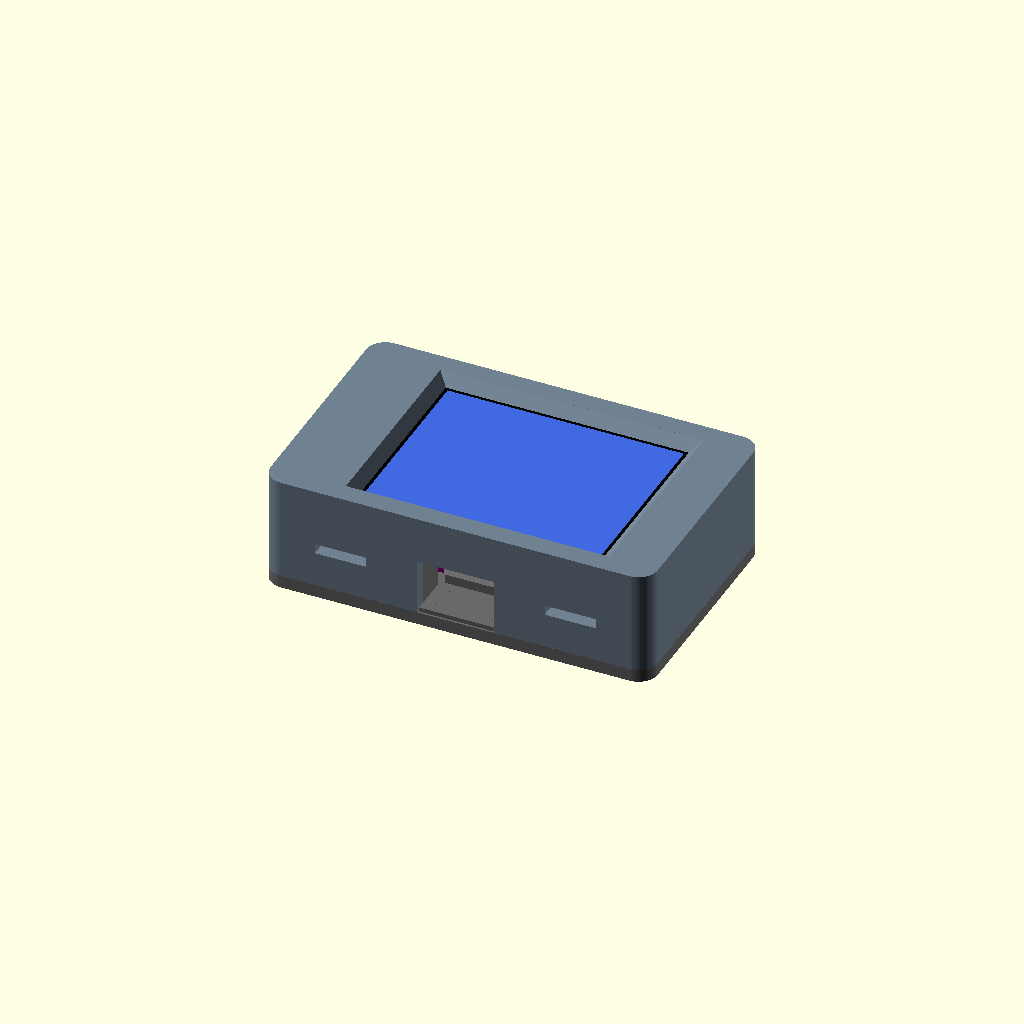
Cell 1: rendered with the file's own defaults.
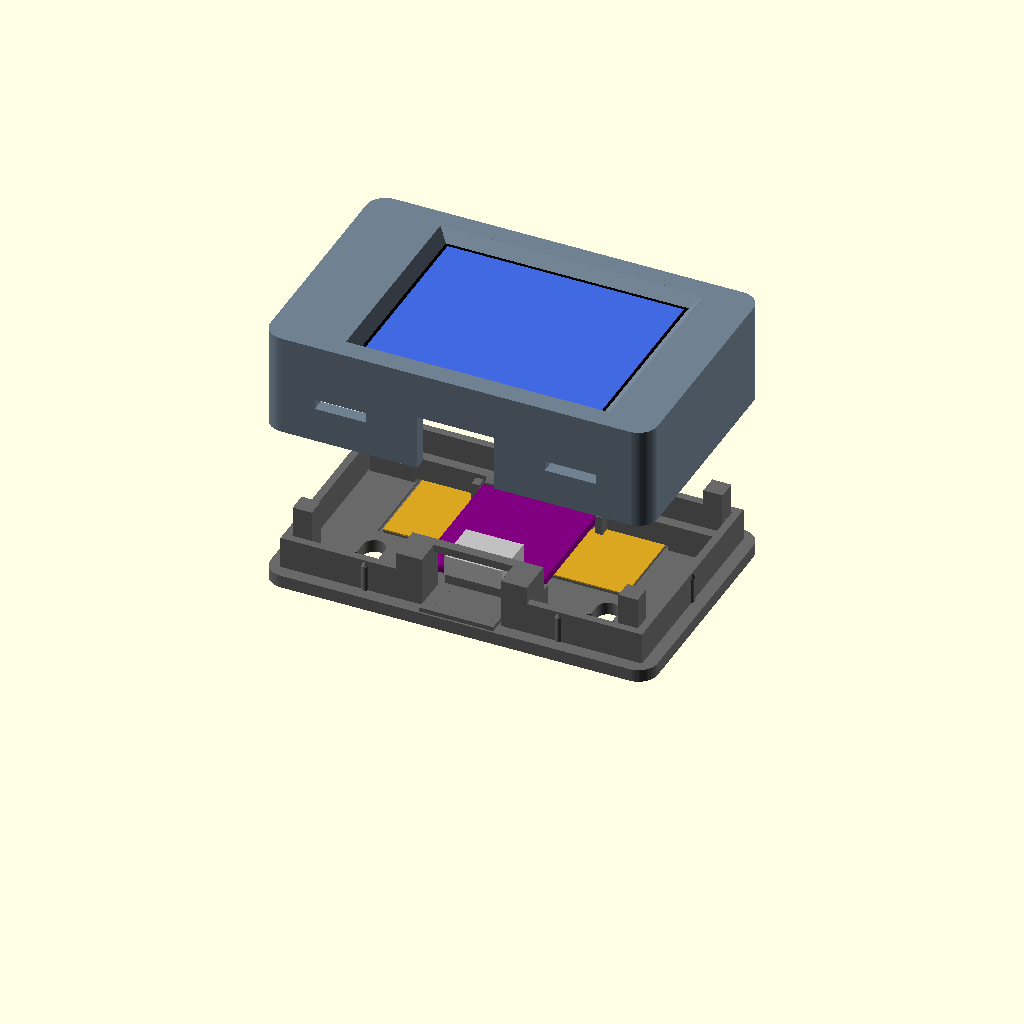
Cell 2: teil = "explodiert" (everything else at default).
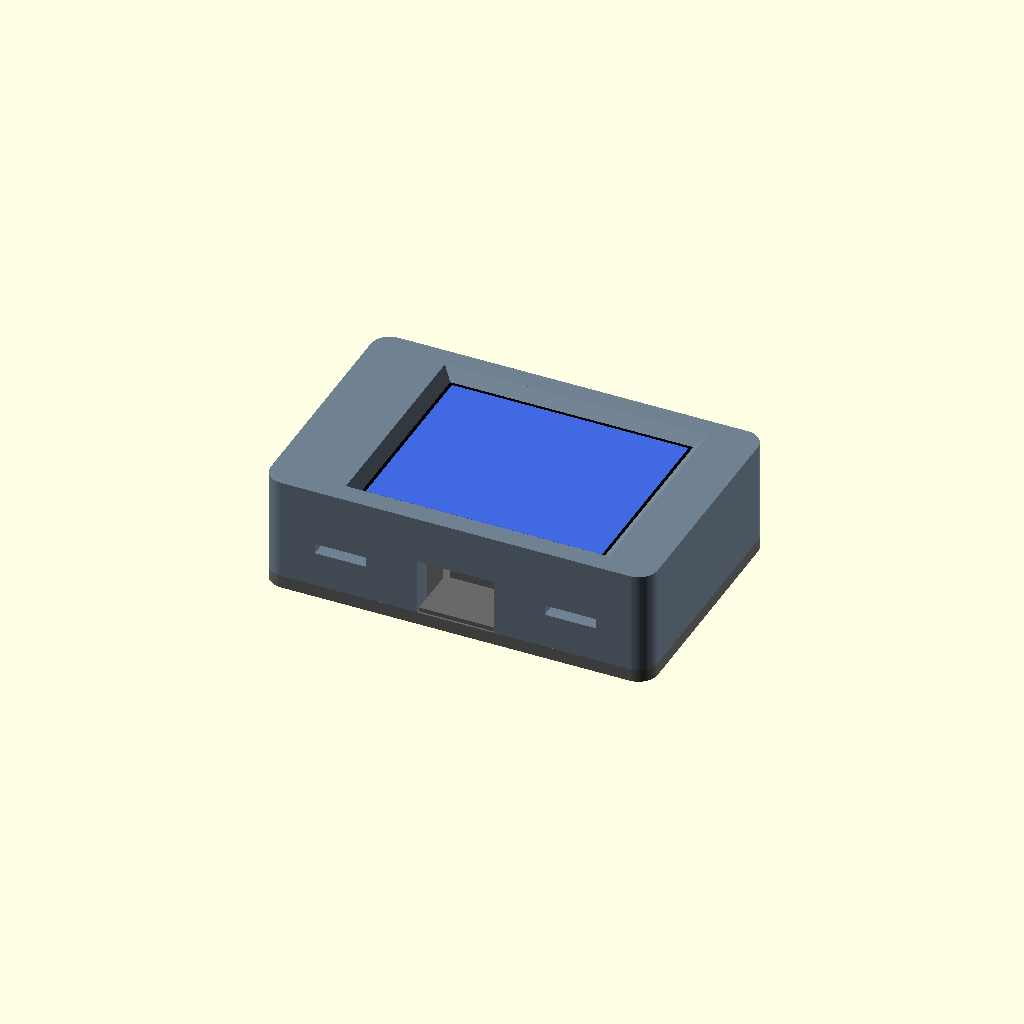
Cell 3: the same model with rahmen_ausgleich = "gehaeuse".
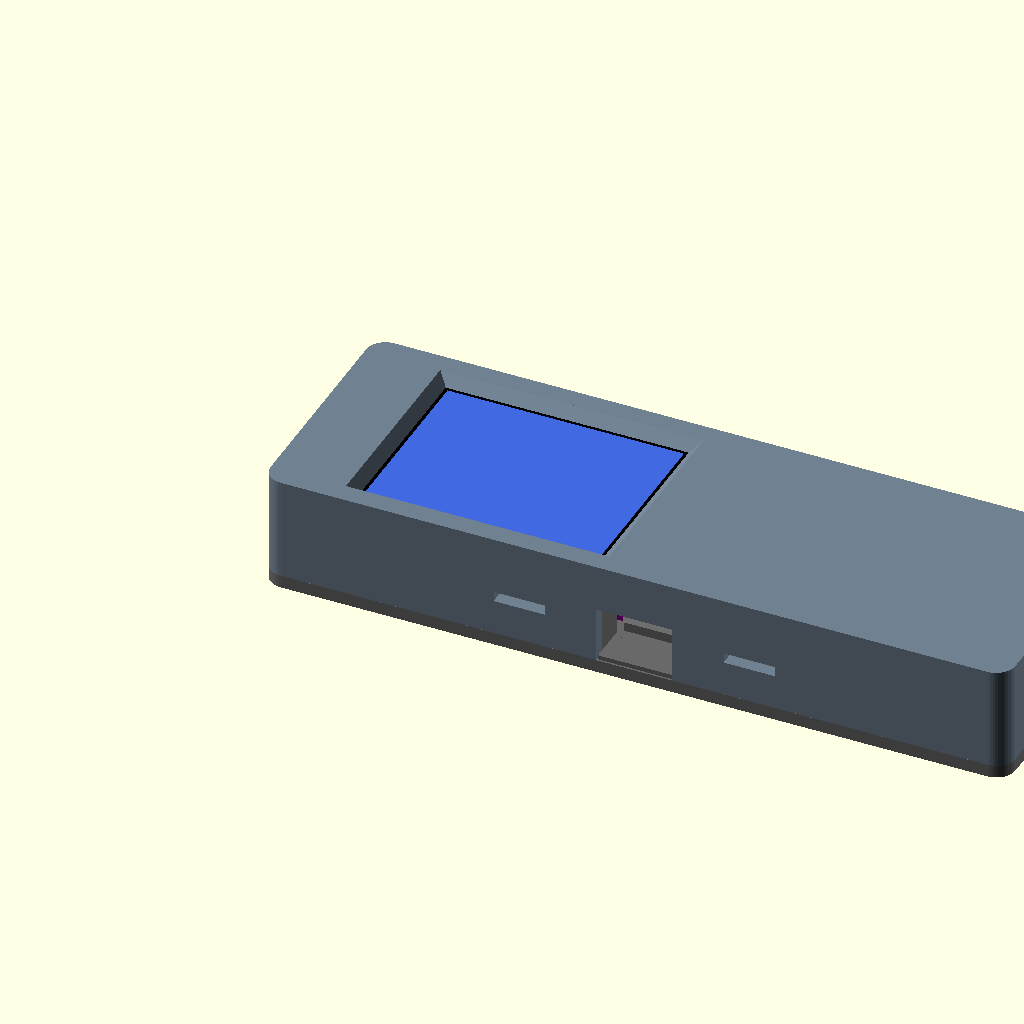
Cell 4: pcb_b = 112 (everything else at default).
One fixed orthographic camera (rotation 55°, 0°, 25°; colour scheme Cornfield) for every cell.
Source of the model, enclosure/pv_enclosure.scad:
// =====================================================================
//  PV display – wall enclosure for 1.8" TFT (ST7735) + Seeed XIAO ESP32-S3
//  All dimensions in mm. Values marked  // MEASURE  are still estimates.
//
//  Printed parts:
//    teil = "front"      -> frame with display window (print front face down)
//    teil = "testblende" -> front plate only, quick test print for window and fit
//    teil = "deckel"     -> back lid with XIAO holder, antenna outline and keyholes (print flat)
//    teil = "halter_test"-> lower part of the lid with the XIAO holder only: quick test print
//    teil = "deckel_test"-> outer edge of the lid only (rim + crush ribs): quick fit test
//    teil = "alles" / "explodiert" -> assembly / exploded view (preview only, do not print)
//  Export: set teil, F6 (render), F7 (save STL)
// =====================================================================

teil = "alles";              // [alles, explodiert, front, deckel, testblende, halter_test, deckel_test]

/* [Display module] */
pcb_b        = 56.0;         // PCB width
pcb_h        = 33.5;         // PCB height (+0.5 after test print)
pcb_d        = 1.5;          // PCB thickness
glas_ab_links  = 5.5;        // free PCB area left of the glass (header pins are here)
glas_ab_rechts = 6.5;        // free PCB area right of the glass
glas_b       = pcb_b - glas_ab_links - glas_ab_rechts;   // = 44 mm
glas_h       = 33.0;         // glass height (same as PCB)
glas_d       = 3.0;          // glass thickness (total 4.5 minus PCB 1.5)
aktiv_b      = 37.0;         // active area width (after test print: 5 mm narrower on the left, right unchanged)
aktiv_h      = 29.0;         // active area height
aktiv_ab_links = 11.5;       // active area: distance from the left PCB edge (after test print)
aktiv_ab_oben  = 3.0;        // active area: distance from the top PCB edge

/* [XIAO ESP32-S3] */
// The XIAO clicks into a holder on the lid, component side towards the display, USB-C pointing down.
// Hook it in with the USB end first (socket under the bridge), then press the far end down until
// it snaps behind the two lips. To remove: push the rear bar outwards and lift the far end.
// Plugging in pushes the board against the rear bar, pulling the cable pulls it against the
// posts beside the socket - the snap lips only keep it from lifting.
xiao_b       = 17.8;         // PCB width
xiao_l       = 21.0;         // PCB length (without the USB socket)
xiao_pcb     = 1.2;          // PCB thickness                                              // MEASURE
xiao_unten_frei = 2.0;       // free space under the PCB (solder joints on the bottom side)  // MEASURE
usb_b        = 9.0;          // USB-C socket width
usb_h        = 3.2;          // USB-C socket height above the PCB                           // MEASURE
usb_ueberstand = 1.8;        // USB-C socket protrudes beyond the PCB edge
raste_ueberstand = 0.5;      // snap lip overlap on the PCB (larger = holds tighter, harder to snap)
steg_d       = 1.6;          // thickness of the flexible rear bar (thinner = softer snap)
halter_spiel = 0.15;         // clearance around the XIAO in the holder
xiao_nach_innen = 4.0;       // XIAO this far away from the USB wall (the plug then reaches into the enclosure)

/* [Antenna] */
ant_b        = 38.0;         // adhesive antenna width
ant_h        = 18.0;         // adhesive antenna height

/* [USB cable] */
stecker_b    = 12.0;         // opening for the plug: width (with some clearance)
stecker_h    = 8.0;          // opening for the plug: height (with some clearance)

/* [Enclosure] */
wand         = 2.0;          // wall thickness
front        = 1.6;          // front bezel thickness
deckel_d     = 2.0;          // back lid thickness
spiel        = 0.3;          // clearance around the PCBs (print tolerance)
deckel_passung = 0.0;        // clearance between lid rim and enclosure (smaller = tighter; was 0.2, then 0.05)
rand_h       = 5.0;          // height of the lid rim (was 3; max. raum_hinten - 4.8, the vents start above)
klemm_rippe  = 0.3;          // crush ribs: how far they protrude beyond the rim (0 = none)
raum_hinten  = 10.0;         // space behind the display (XIAO, antenna, screw heads)
ecken_r      = 3.0;          // outer corner radius
fenster_rand = 0.5;          // window slightly larger than the active area
rahmen_ausgleich = "fenster"; // [fenster, gehaeuse, aus]  equal frame top/bottom: shorten window at the bottom, or extend enclosure at the bottom, or off
schraube_d   = 3.5;          // wall screw shank diameter
kopf_d       = 7.0;          // wall screw head diameter

$fn = 48;

// ---------------------------------------------------------------- derived dimensions
innen_b = pcb_b + 2*spiel;
innen_h = pcb_h + 2*spiel;
aussen_b = innen_b + 2*wand;
// The active area is not centered on the PCB (more margin at the top than at the bottom).
// "gehaeuse": the bottom wall gets the difference added (enclosure gets taller)
// "fenster":  the window is shortened at the bottom by the difference (enclosure unchanged)
versatz = max(0, aktiv_ab_oben - (pcb_h - aktiv_ab_oben - aktiv_h));
extra_unten = rahmen_ausgleich == "gehaeuse" ? versatz : 0;
wand_u = wand + extra_unten;                         // bottom wall thickness
aussen_h = innen_h + wand + wand_u;
rahmen_t = raum_hinten + pcb_d + glas_d + front;     // depth of the front part
pcb_x = wand + spiel;                                // PCB bottom-left corner (front view)
pcb_y = wand_u + spiel;
z_pcb  = raum_hinten;                                // PCB back side (in front part coordinates)
z_glas = raum_hinten + pcb_d;                        // glass back side
z_blende = rahmen_t - front;                         // inner face of the front bezel
// XIAO in lid coordinates (lid plate z = 0 ... deckel_d)
xiao_x0 = aussen_b/2 - xiao_b/2;                     // centered, USB pointing down
xiao_y0 = wand_u + usb_ueberstand + xiao_nach_innen; // USB end of the PCB
usb_mund = xiao_y0 - usb_ueberstand;                 // socket mouth (the plug reaches in up to here)
xiao_y1 = xiao_y0 + xiao_l;                          // far end of the PCB
xiao_z0 = deckel_d + xiao_unten_frei;                // PCB bottom side
xiao_z1 = xiao_z0 + xiao_pcb;                        // PCB top side
usb_oben = xiao_z1 + usb_h;                          // top of the USB socket
usb_mitte = xiao_unten_frei + xiao_pcb + usb_h/2;    // USB socket center (front part coordinates)
ant_x = aussen_b/2 - ant_b/2;                        // antenna centered at the top of the lid
ant_y = aussen_h - wand - 0.2 - 1.2 - 0.3 - ant_h;   // just below the lid rim (partly under the XIAO)

echo(str("Gehäuse außen: ", aussen_b, " x ", aussen_h, " x ", rahmen_t + deckel_d, " mm"));
// window position (inner face of the bezel), possibly shortened at the bottom
fenster_x = pcb_x + aktiv_ab_links - fenster_rand;
fenster_b = aktiv_b + 2*fenster_rand;
fenster_y0 = pcb_y + (pcb_h - aktiv_ab_oben - aktiv_h) - fenster_rand;
fenster_h0 = aktiv_h + 2*fenster_rand;
kuerzung = rahmen_ausgleich == "fenster" ? versatz : 0;
fenster_y = fenster_y0 + kuerzung;
fenster_h = fenster_h0 - kuerzung;
echo(str("Rahmen vorne: oben ", aussen_h - (fenster_y + fenster_h + front),
         " mm, unten ", fenster_y - front, " mm, Fenster ", fenster_b, " x ", fenster_h, " mm"));
if (aktiv_ab_links < glas_ab_links || aktiv_ab_links + aktiv_b > pcb_b - glas_ab_rechts)
    echo("ACHTUNG: Bild liegt nicht vollständig auf dem Glas - Maße prüfen!");

// ---------------------------------------------------------------- helper shapes
module rund_rechteck(b, h, t, r) {          // box with rounded vertical edges
    hull() for (x = [r, b-r], y = [r, h-r]) translate([x, y, 0]) cylinder(r=r, h=t);
}

// ---------------------------------------------------------------- front part
module frontteil() {
    difference() {
        rund_rechteck(aussen_b, aussen_h, rahmen_t, ecken_r);

        // cavity (open at the back)
        translate([wand, wand_u, -0.01]) cube([innen_b, innen_h, z_blende + 0.01]);

        // display window, chamfered towards the front (45°) to avoid shading
        fx = fenster_x;  fy = fenster_y;  fb = fenster_b;  fh = fenster_h;
        hull() {
            translate([fx, fy, z_blende - 0.01]) cube([fb, fh, 0.01]);
            translate([fx - front, fy - front, rahmen_t]) cube([fb + 2*front, fh + 2*front, 0.01]);
        }

        // notch for the USB plug at the bottom (open towards the back)
        translate([aussen_b/2 - stecker_b/2, -0.01, -0.01])
            cube([stecker_b, wand_u + 0.02, usb_mitte + stecker_h/2]);

        // ventilation slots at top and bottom
        for (w = [[-0.01, wand_u], [aussen_h - wand - 0.01, wand]], i = [-1.5, 1.5])
            translate([aussen_b/2 + i*12 - 4, w[0], raum_hinten - 4.5]) cube([8, w[1] + 0.02, 1.6]);
    }

    // PCB supports left and right of the glass
    // (one rib at top and bottom each, the middle stays free for the header solder joints)
    for (seite = [[pcb_x, glas_ab_links], [pcb_x + pcb_b - glas_ab_rechts + 0.5, glas_ab_rechts]])
        if (seite[1] > 1.5)
            for (y = [pcb_y, pcb_y + pcb_h - 4])
                translate([seite[0] + 0.5, y, z_glas]) cube([seite[1] - 1.5, 4, glas_d]);
}

// ---------------------------------------------------------------- back lid
module schluesselloch() {
    cylinder(d=kopf_d, h=10, center=true);
    hull() for (dy = [0, 5]) translate([0, dy, 0]) cylinder(d=schraube_d, h=10, center=true);
}

// XIAO holder on the lid (lid coordinates)
module xiao_halter() {
    s  = halter_spiel;
    ox = xiao_x0 - s - 1.2;                   // outer x of the side guides
    ix = xiao_x0 + xiao_b + s;                // inner x of the right side guide
    // --- USB end: posts beside the plug (stop when pulling the cable) + bridge over the socket.
    // The posts leave a channel as wide as the wall notch, so the plug can reach in to the socket.
    py0 = wand_u + deckel_passung;            // starts at the inner wall
    py1 = xiao_y0 - s;                        // ends in front of the PCB edge
    buegel_z = usb_oben + s;
    kanal = max(stecker_b, usb_b + 0.6) / 2 + 0.2;   // half width of the channel for the plug
    for (seite = [[ox, aussen_b/2 - kanal - ox],                       // left
                  [aussen_b/2 + kanal, ix + 1.2 - (aussen_b/2 + kanal)]]) {  // right
        translate([seite[0], py0, deckel_d - 0.01]) cube([seite[1], py1 - py0, buegel_z + 1.2 - deckel_d + 0.01]);
    }
    // bridge over the socket, only over the part behind the socket mouth (the plug stays in front of it)
    translate([ox, max(py0, usb_mund + 0.1), buegel_z]) cube([ix + 1.2 - ox, py1 - max(py0, usb_mund + 0.1), 1.2]);
    // side guides at the USB end (corners have no pads)
    for (x = [ox, ix]) translate([x, py1 - 0.01, deckel_d - 0.01]) cube([1.2, 1.5 + s, xiao_z1 + 0.5 - deckel_d]);

    // --- pedestal under the middle of the PCB (stays clear of the solder joints and of the antenna)
    sockel_y1 = min(xiao_y1 - 1, ant_y - 1.0);
    translate([xiao_x0 + 3.5, xiao_y0 + 0.5, deckel_d - 0.01]) cube([xiao_b - 7, sockel_y1 - xiao_y0 - 0.5, xiao_unten_frei + 0.01]);

    // --- far end: flexible bar spanning over the antenna (stop when plugging in, carries the snap lips)
    by0 = xiao_y1 + s;
    by1 = by0 + steg_d;
    unten = deckel_d + 0.8;                   // bar bottom: above the antenna
    oben  = xiao_z1 + 1.2;
    fuss_x0 = wand + deckel_passung + 1.2 + 0.3;         // feet outside the antenna outline
    fuss_x1 = ant_x - 0.8;
    for (fx = [[fuss_x0, fuss_x1], [aussen_b - fuss_x1, aussen_b - fuss_x0]])
        translate([fx[0], by0, deckel_d - 0.01]) cube([fx[1] - fx[0], steg_d, oben - deckel_d + 0.01]);
    translate([fuss_x0, by0, unten]) cube([aussen_b - 2*fuss_x0, steg_d, oben - unten]);
    // ledge under the far edge of the PCB
    translate([xiao_x0 + 0.5, xiao_y1 - 0.8, unten]) cube([xiao_b - 1, 0.8 + s + 0.01, xiao_z0 - unten]);
    // side guides at the far end
    for (x = [ox, ix]) translate([x, xiao_y1 - 1.4, unten]) cube([1.2, 1.4 + s + 0.01, xiao_z1 + 0.5 - unten]);
    // snap lips at the two far corners (between the pads and the U.FL / camera connector),
    // chamfered on top so the PCB pushes the bar back when pressed in
    for (lx = [xiao_x0 + 0.3, xiao_x0 + xiao_b - 2.0])
        hull() {
            translate([lx, by0 - raste_ueberstand, xiao_z1 + s]) cube([1.7, raste_ueberstand + 0.01, 0.3]);
            translate([lx, by0 - 0.01, oben - 0.2]) cube([1.7, 0.02, 0.2]);
        }
}

module rueckdeckel() {
    rand = 1.2;                           // wall thickness of the lid rim
    passung = deckel_passung;             // clearance between rim and enclosure
    difference() {
        union() {
            rund_rechteck(aussen_b, aussen_h, deckel_d, ecken_r);

            // crush ribs on the outside of the rim: they deform slightly when the lid is pushed in,
            // so the fit no longer depends on the exact print tolerance
            rx0 = wand + passung;  rx1 = wand + passung + innen_b - 2*passung;
            ry0 = wand_u + passung; ry1 = wand_u + passung + innen_h - 2*passung;
            versatz_r = 0.6 - klemm_rippe;     // rib center inside the rim face (rib d = 1.2)
            for (p = [[aussen_b*0.25, ry0 + versatz_r], [aussen_b*0.75, ry0 + versatz_r],
                      [aussen_b*0.25, ry1 - versatz_r], [aussen_b*0.75, ry1 - versatz_r],
                      [rx0 + versatz_r, (ry0 + ry1)/2], [rx1 - versatz_r, (ry0 + ry1)/2]])
                if (klemm_rippe > 0) translate([p[0], p[1], deckel_d]) {
                    cylinder(d=1.2, h=rand_h - 1);
                    translate([0, 0, rand_h - 1]) cylinder(d1=1.2, d2=0.4, h=1);   // lead-in
                }

            // lid rim (holds the lid by friction)
            translate([0, 0, deckel_d]) difference() {
                translate([wand + passung, wand_u + passung, 0])
                    cube([innen_b - 2*passung, innen_h - 2*passung, rand_h]);
                translate([wand + passung + rand, wand_u + passung + rand, -0.01])
                    cube([innen_b - 2*passung - 2*rand, innen_h - 2*passung - 2*rand, rand_h + 0.02]);
                // cut-out for the USB plug
                translate([aussen_b/2 - stecker_b/2 - 1, 0, -0.01]) cube([stecker_b + 2, wand_u + rand + 1, rand_h + 0.02]);
            }

            // posts pressing the display against the front from behind
            for (x = [pcb_x + 1, pcb_x + pcb_b - 4], y = [pcb_y + 1, pcb_y + pcb_h - 4])
                translate([x, y, deckel_d]) cube([3, 3, raum_hinten - 0.2]);

            xiao_halter();

            // rest for the USB plug from the wall notch to the socket (the notch then fits the plug all around,
            // so sideways pull on the cable goes into the enclosure, not into the socket)
            auflage_h = usb_mitte - stecker_h/2 - 0.1;
            if (auflage_h > 0.3)
                translate([aussen_b/2 - stecker_b/2 + 0.2, 0.3, deckel_d - 0.01])
                    cube([stecker_b - 0.4, usb_mund - 0.3 - 0.3, auflage_h + 0.01]);
        }

        // engraved outline: stick the antenna here
        translate([0, 0, deckel_d - 0.4]) difference() {
            translate([ant_x - 0.6, ant_y - 0.6, 0]) cube([ant_b + 1.2, ant_h + 1.2, 1]);
            translate([ant_x, ant_y, -0.01]) cube([ant_b, ant_h, 1.1]);
        }

        // keyholes for wall mounting, bottom left and right
        // (place the enclosure over the screw heads and slide it down)
        for (x = [12, aussen_b - 12])
            translate([x, 7 + extra_unten, 0]) schluesselloch();
    }
}

// ---------------------------------------------------------------- output
module zusammenbau(abstand = 0) {
    color("SlateGray") translate([0, 0, deckel_d + abstand]) frontteil();
    color("DimGray") rueckdeckel();
    // placeholders for display, XIAO and antenna (preview only, not printed)
    color("DarkGreen") translate([pcb_x, pcb_y, deckel_d + abstand + z_pcb]) cube([pcb_b, pcb_h, pcb_d]);
    color("Black") translate([pcb_x + glas_ab_links, pcb_y, deckel_d + abstand + z_glas]) cube([glas_b, glas_h, glas_d - 0.05]);
    color("RoyalBlue") translate([pcb_x + aktiv_ab_links, pcb_y + pcb_h - aktiv_ab_oben - aktiv_h,
                                  deckel_d + abstand + z_glas + glas_d - 0.05]) cube([aktiv_b, aktiv_h, 0.05]);
    color("Purple") translate([xiao_x0, xiao_y0, xiao_z0]) cube([xiao_b, xiao_l, xiao_pcb]);       // XIAO on the lid
    color("Silver") translate([aussen_b/2 - usb_b/2, xiao_y0 - usb_ueberstand, xiao_z1])
        cube([usb_b, 7.3, usb_h]);                                                       // USB-C socket
    color("Goldenrod") translate([ant_x, ant_y, deckel_d]) cube([ant_b, ant_h, 0.2]);    // antenna
}

if (usb_oben + halter_spiel + 1.2 > deckel_d + raum_hinten - 0.5)
    echo("ACHTUNG: XIAO-Halter stößt an die Displayplatine - raum_hinten vergrößern!");
echo(str("XIAO-Platine: Unterseite ", xiao_z0 - deckel_d, " mm über dem Deckel, USB-Mitte ", usb_mitte, " mm"));

if (teil == "alles")       zusammenbau(0);
if (teil == "halter_test") // lower part of the lid with the holder: test fit and snap before printing the full lid
    intersection() {
        rueckdeckel();
        translate([-1, -1, -1]) cube([aussen_b + 2, xiao_y1 + halter_spiel + steg_d + 1.5 + 1, 30]);
    }
if (teil == "explodiert")  zusammenbau(25);
if (teil == "front")       translate([0, aussen_h, rahmen_t]) rotate([180, 0, 0]) frontteil();  // front face down
if (teil == "deckel")      rueckdeckel();
if (rand_h > raum_hinten - 4.8)
    echo("ACHTUNG: Deckelrand verdeckt die Lüftungsschlitze - rand_h verkleinern!");
if (teil == "deckel_test") // only the outer edge of the lid with rim and crush ribs: quick fit test
    intersection() {
        rueckdeckel();
        difference() {
            translate([-1, -1, -1]) cube([aussen_b + 2, aussen_h + 2, 30]);
            translate([wand + 3.5, wand_u + 3.5, -2]) cube([aussen_b - 2*wand - 7, aussen_h - wand - wand_u - 7, 40]);
        }
    }
if (teil == "testblende")  // front plate + 3 mm rim only: quick print to test-fit the display
    translate([0, aussen_h, rahmen_t]) rotate([180, 0, 0])
        intersection() {
            frontteil();
            translate([-1, -1, rahmen_t - front - 3]) cube([aussen_b + 2, aussen_h + 2, front + 3 + 1]);
        }
Customizer parameters (derived from the source; name, type, default, range or options):
teil: string, default "alles", options "alles", "explodiert", "front", "deckel", "testblende", "halter_test", "deckel_test"
pcb_b: number, default 56
pcb_h: number, default 33.5
pcb_d: number, default 1.5
glas_ab_links: number, default 5.5
glas_ab_rechts: number, default 6.5
glas_h: number, default 33
glas_d: number, default 3
aktiv_b: number, default 37
aktiv_h: number, default 29
aktiv_ab_links: number, default 11.5
aktiv_ab_oben: number, default 3
xiao_b: number, default 17.8
xiao_l: number, default 21
xiao_pcb: number, default 1.2
xiao_unten_frei: number, default 2
usb_b: number, default 9
usb_h: number, default 3.2
usb_ueberstand: number, default 1.8
raste_ueberstand: number, default 0.5
steg_d: number, default 1.6
halter_spiel: number, default 0.15
xiao_nach_innen: number, default 4
ant_b: number, default 38
ant_h: number, default 18
stecker_b: number, default 12
stecker_h: number, default 8
wand: number, default 2
front: number, default 1.6
deckel_d: number, default 2
spiel: number, default 0.3
deckel_passung: number, default 0
rand_h: number, default 5
klemm_rippe: number, default 0.3
raum_hinten: number, default 10
ecken_r: number, default 3
fenster_rand: number, default 0.5
rahmen_ausgleich: string, default "fenster", options "fenster", "gehaeuse", "aus"
schraube_d: number, default 3.5
kopf_d: number, default 7
